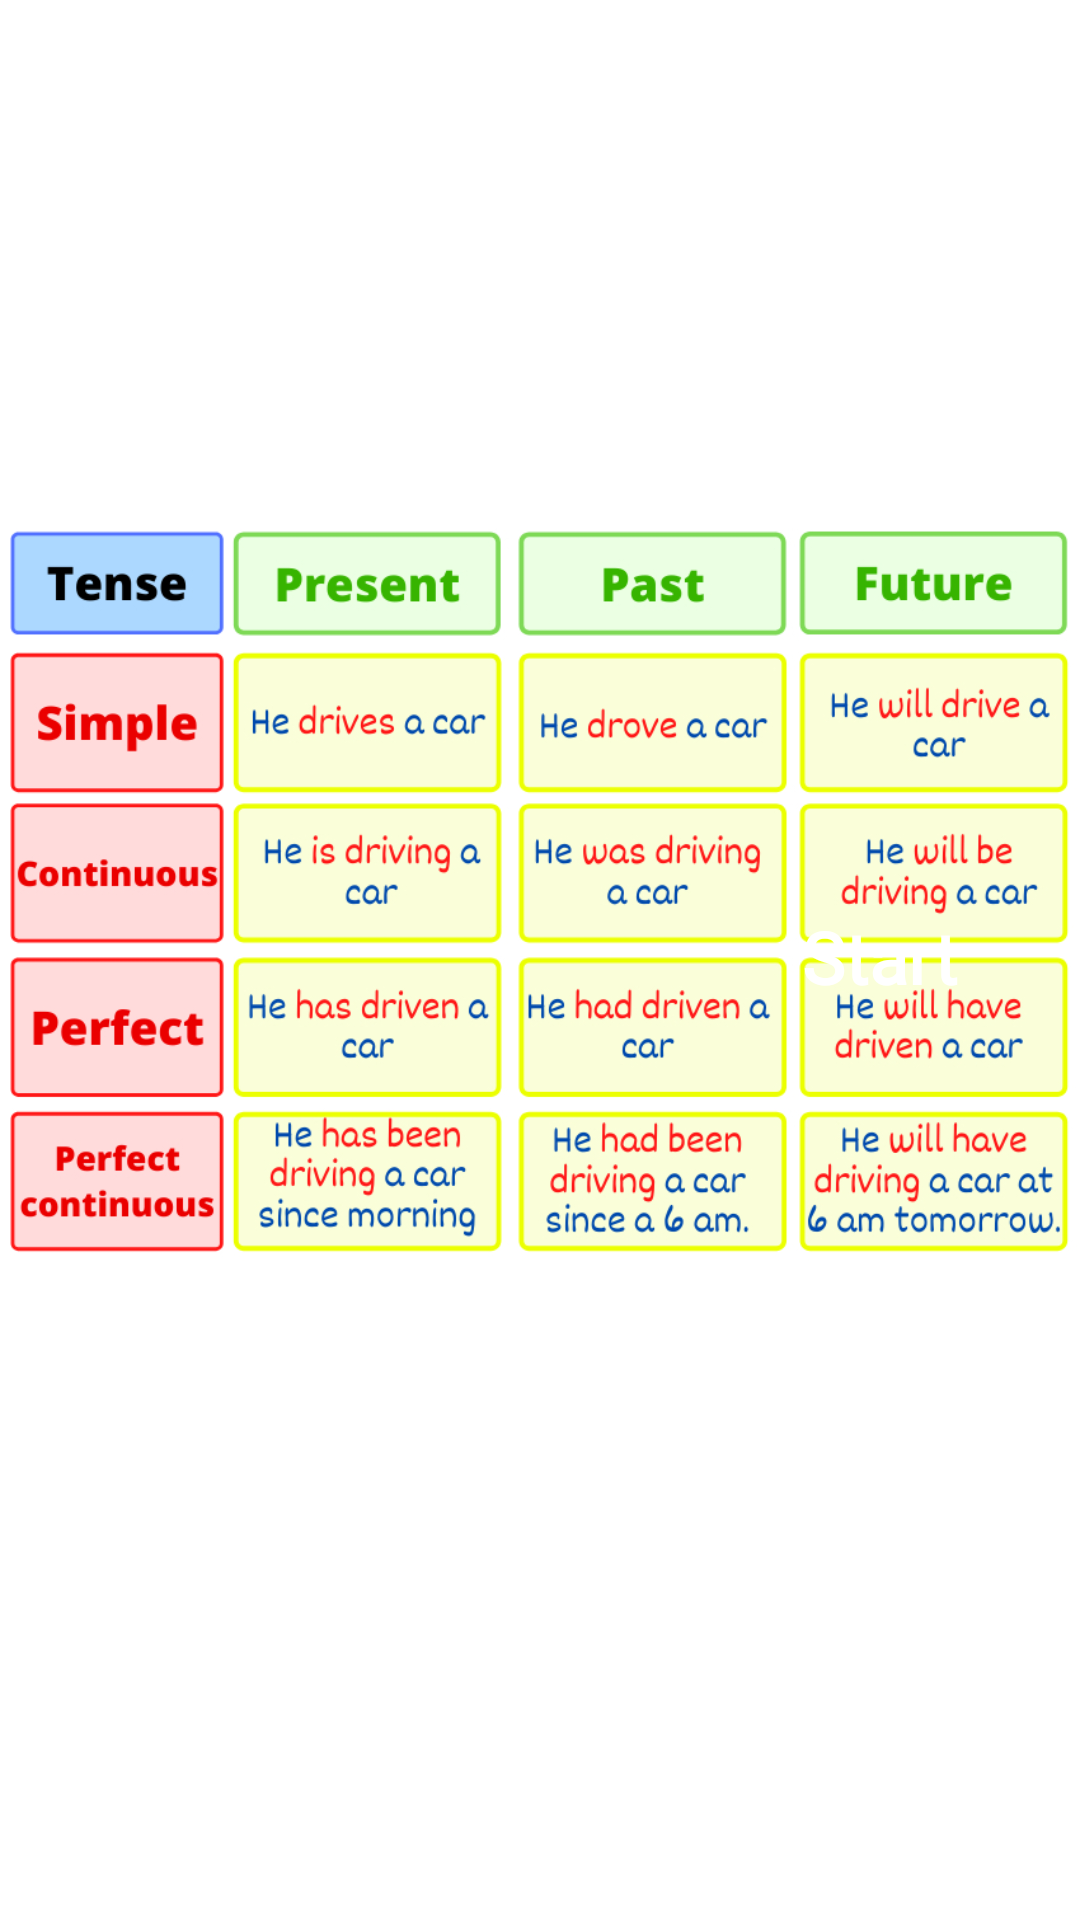

The Android layout XML behind this screen, and the referenced resources:
<!-- AndroidManifest.xml: application theme Theme.MakeDoGame -->
<!-- res/layout/activity_tenses_structures.xml -->
<?xml version="1.0" encoding="utf-8"?>
<androidx.constraintlayout.widget.ConstraintLayout xmlns:android="http://schemas.android.com/apk/res/android"
    xmlns:app="http://schemas.android.com/apk/res-auto"
    xmlns:tools="http://schemas.android.com/tools"
    android:layout_width="match_parent"
    android:layout_height="match_parent">

    <ImageView
        android:id="@+id/imageView6"
        android:layout_width="wrap_content"
        android:layout_height="wrap_content"
        app:layout_constraintBottom_toBottomOf="parent"
        app:layout_constraintTop_toTopOf="parent"
        app:layout_constraintVertical_bias="0.0"
        app:srcCompat="@drawable/tense"
        tools:layout_editor_absoluteX="-53dp" />

    <Button
        android:id="@+id/start_practice"
        style="@style/Widget.Material3.Button.OutlinedButton"
        android:layout_width="120dp"
        android:layout_height="120dp"
        android:backgroundTint="#FFAB40"
        android:fontFamily="@font/aclonica"
        android:onClick="startExercise"
        android:text="Start"
        android:textColor="@color/white"
        android:textSize="24sp"
        android:textStyle="bold"
        app:layout_constraintBottom_toBottomOf="parent"
        app:layout_constraintEnd_toEndOf="parent"
        app:layout_constraintHorizontal_bias="0.971"
        app:layout_constraintStart_toStartOf="parent"
        app:layout_constraintTop_toTopOf="parent"
        app:layout_constraintVertical_bias="0.498"
        app:strokeColor="@color/white"
        app:strokeWidth="5dp" />

</androidx.constraintlayout.widget.ConstraintLayout>
<!-- resources referenced by this layout -->
<resources>
  <!-- drawable tense: jpg bitmap (drawable, 369896 bytes) -->
  <style name="Theme.MakeDoGame" parent="Theme.MaterialComponents.DayNight.DarkActionBar">
          
          <item name="colorPrimary">@color/purple_500</item>
          <item name="colorPrimaryVariant">@color/purple_700</item>
          <item name="colorOnPrimary">@color/white</item>
          
          <item name="colorSecondary">@color/teal_200</item>
          <item name="colorSecondaryVariant">@color/teal_700</item>
          <item name="colorOnSecondary">@color/black</item>
          
          <item name="android:statusBarColor" tools:targetApi="l">?attr/colorPrimaryVariant</item>
          
      </style>
  <!-- not gathered from this repository: default colours our renderer supplied (Android Studio template values) -->
  <color name="purple_500">#FF6200EE</color>
  <color name="purple_700">#FF3700B3</color>
  <color name="teal_200">#FF03DAC5</color>
  <color name="teal_700">#FF018786</color>
  <color name="black">#FF000000</color>
  <color name="white">#FFFFFFFF</color>
</resources>
